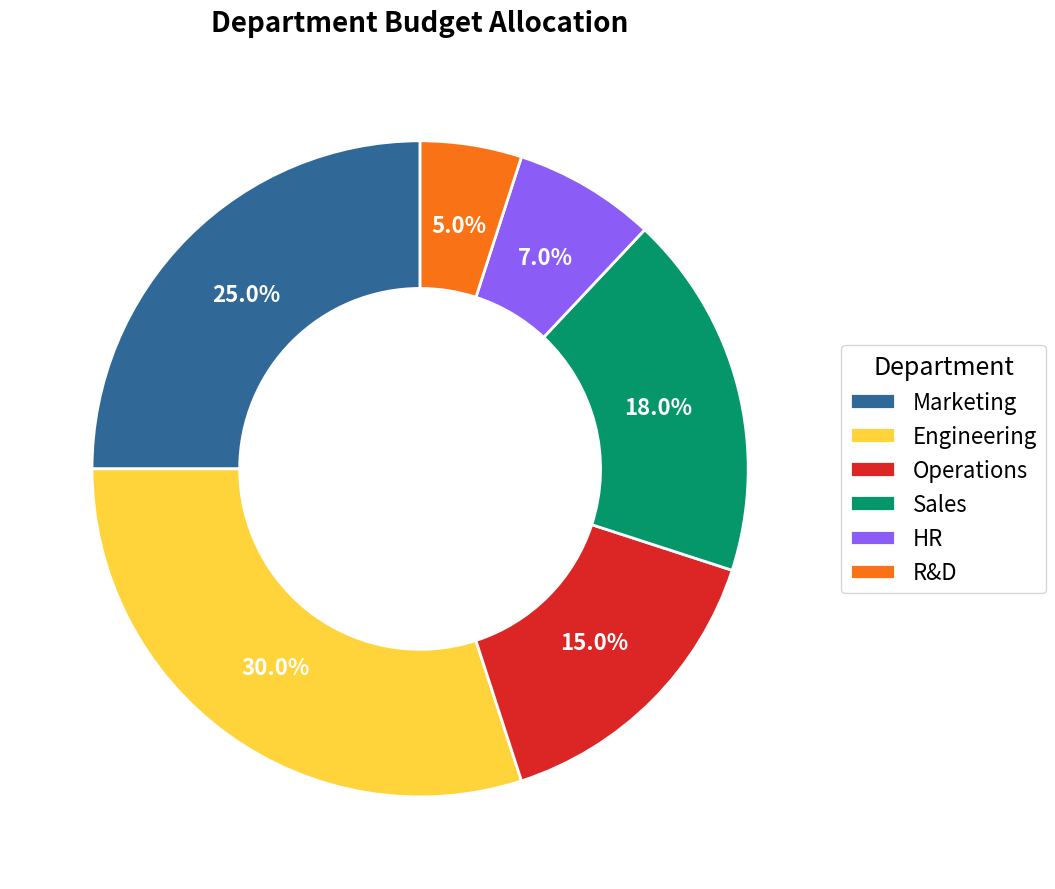

The script that saved this image:
"""
donut-labeled: Donut Chart with Percentage Labels
Library: matplotlib
"""

import matplotlib.pyplot as plt


# Data - Department budget allocation
categories = ["Marketing", "Engineering", "Operations", "Sales", "HR", "R&D"]
values = [25, 30, 15, 18, 7, 5]

# Colors from style guide palette
colors = ["#306998", "#FFD43B", "#DC2626", "#059669", "#8B5CF6", "#F97316"]

# Create figure
fig, ax = plt.subplots(figsize=(16, 9))

# Create donut chart with wedgeprops for inner radius (donut hole)
wedges, texts, autotexts = ax.pie(
    values,
    labels=None,
    autopct="%1.1f%%",
    startangle=90,
    colors=colors,
    wedgeprops={"width": 0.45, "edgecolor": "white", "linewidth": 2},
    pctdistance=0.75,
    textprops={"fontsize": 16, "fontweight": "bold", "color": "white"},
)

# Style percentage labels
for autotext in autotexts:
    autotext.set_fontsize(16)
    autotext.set_fontweight("bold")

# Add legend
ax.legend(
    wedges,
    categories,
    title="Department",
    loc="center left",
    bbox_to_anchor=(1, 0, 0.5, 1),
    fontsize=16,
    title_fontsize=18,
)

# Title
ax.set_title("Department Budget Allocation", fontsize=20, fontweight="bold", pad=20)

# Equal aspect ratio ensures circular shape
ax.set_aspect("equal")

plt.tight_layout()
plt.savefig("plot.png", dpi=300, bbox_inches="tight")
